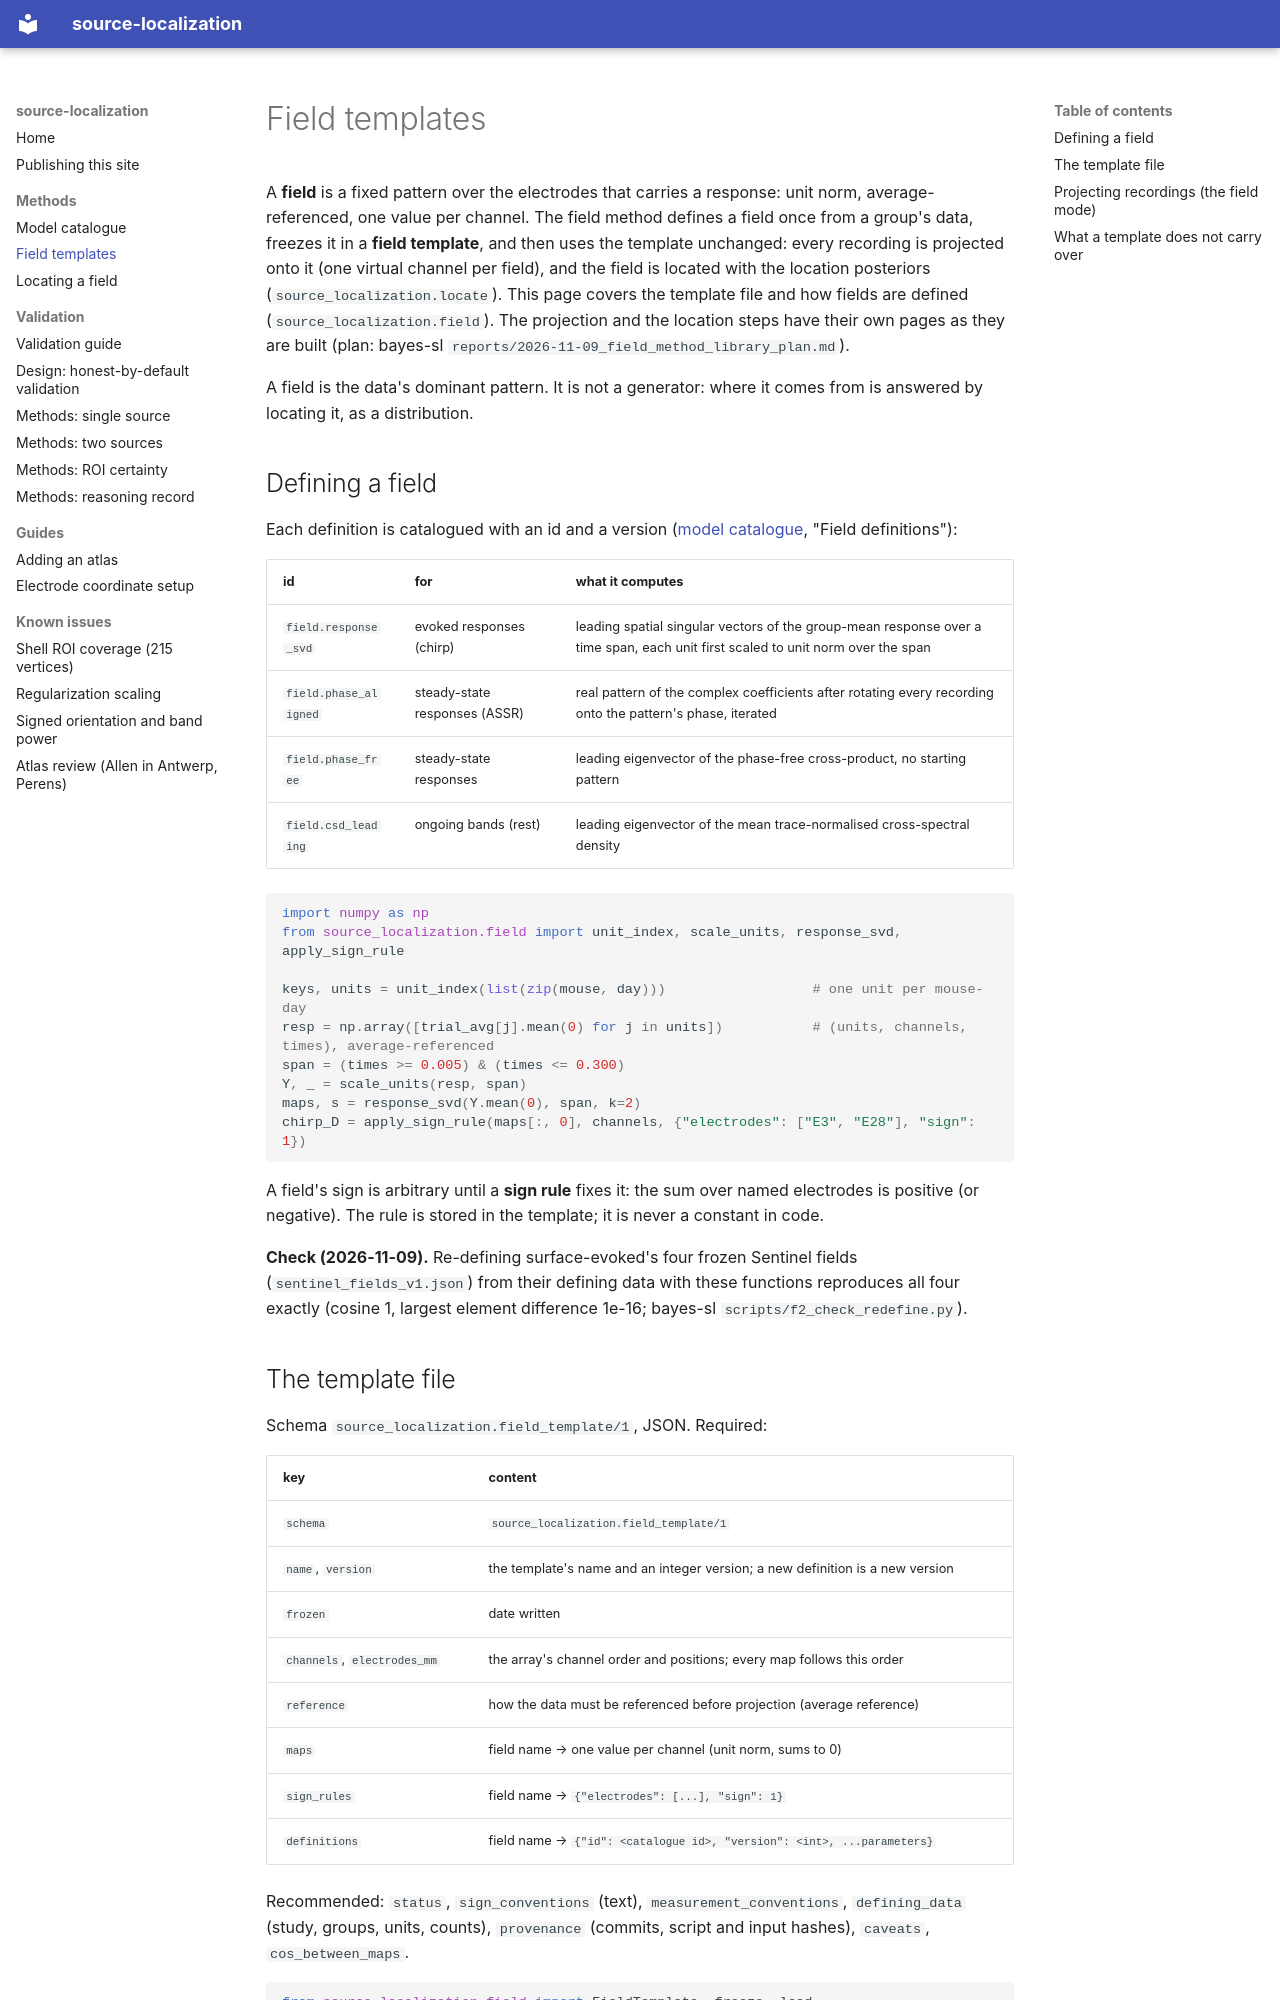

repository: alexedmon1/source-localization · page: methods/FIELD_TEMPLATES/index.html · generator: mkdocs

# Field templates

A **field** is a fixed pattern over the electrodes that carries a response: unit norm, average-referenced, one value
per channel. The field method defines a field once from a group's data, freezes it in a **field template**, and then
uses the template unchanged: every recording is projected onto it (one virtual channel per field), and the field is
located with the location posteriors (`source_localization.locate`). This page covers the template file and how
fields are defined (`source_localization.field`). The projection and the location steps have their own pages as
they are built (plan: bayes-sl `reports/2026-11-09_field_method_library_plan.md`).

A field is the data's dominant pattern. It is not a generator: where it comes from is answered by locating it, as a
distribution.

## Defining a field

Each definition is catalogued with an id and a version ([model catalogue](CATALOGUE.md), "Field definitions"):

| id | for | what it computes |
|---|---|---|
| `field.response_svd` | evoked responses (chirp) | leading spatial singular vectors of the group-mean response over a time span, each unit first scaled to unit norm over the span |
| `field.phase_aligned` | steady-state responses (ASSR) | real pattern of the complex coefficients after rotating every recording onto the pattern's phase, iterated |
| `field.phase_free` | steady-state responses | leading eigenvector of the phase-free cross-product, no starting pattern |
| `field.csd_leading` | ongoing bands (rest) | leading eigenvector of the mean trace-normalised cross-spectral density |

```python
import numpy as np
from source_localization.field import unit_index, scale_units, response_svd, apply_sign_rule

keys, units = unit_index(list(zip(mouse, day)))                  # one unit per mouse-day
resp = np.array([trial_avg[j].mean(0) for j in units])           # (units, channels, times), average-referenced
span = (times >= 0.005) & (times <= 0.300)
Y, _ = scale_units(resp, span)
maps, s = response_svd(Y.mean(0), span, k=2)
chirp_D = apply_sign_rule(maps[:, 0], channels, {"electrodes": ["E3", "E28"], "sign": 1})
```

A field's sign is arbitrary until a **sign rule** fixes it: the sum over named electrodes is positive (or negative).
The rule is stored in the template; it is never a constant in code.

**Check (2026-11-09).** Re-defining surface-evoked's four frozen Sentinel fields (`sentinel_fields_v1.json`) from
their defining data with these functions reproduces all four exactly (cosine 1, largest element difference 1e-16;
bayes-sl `scripts/f2_check_redefine.py`).
